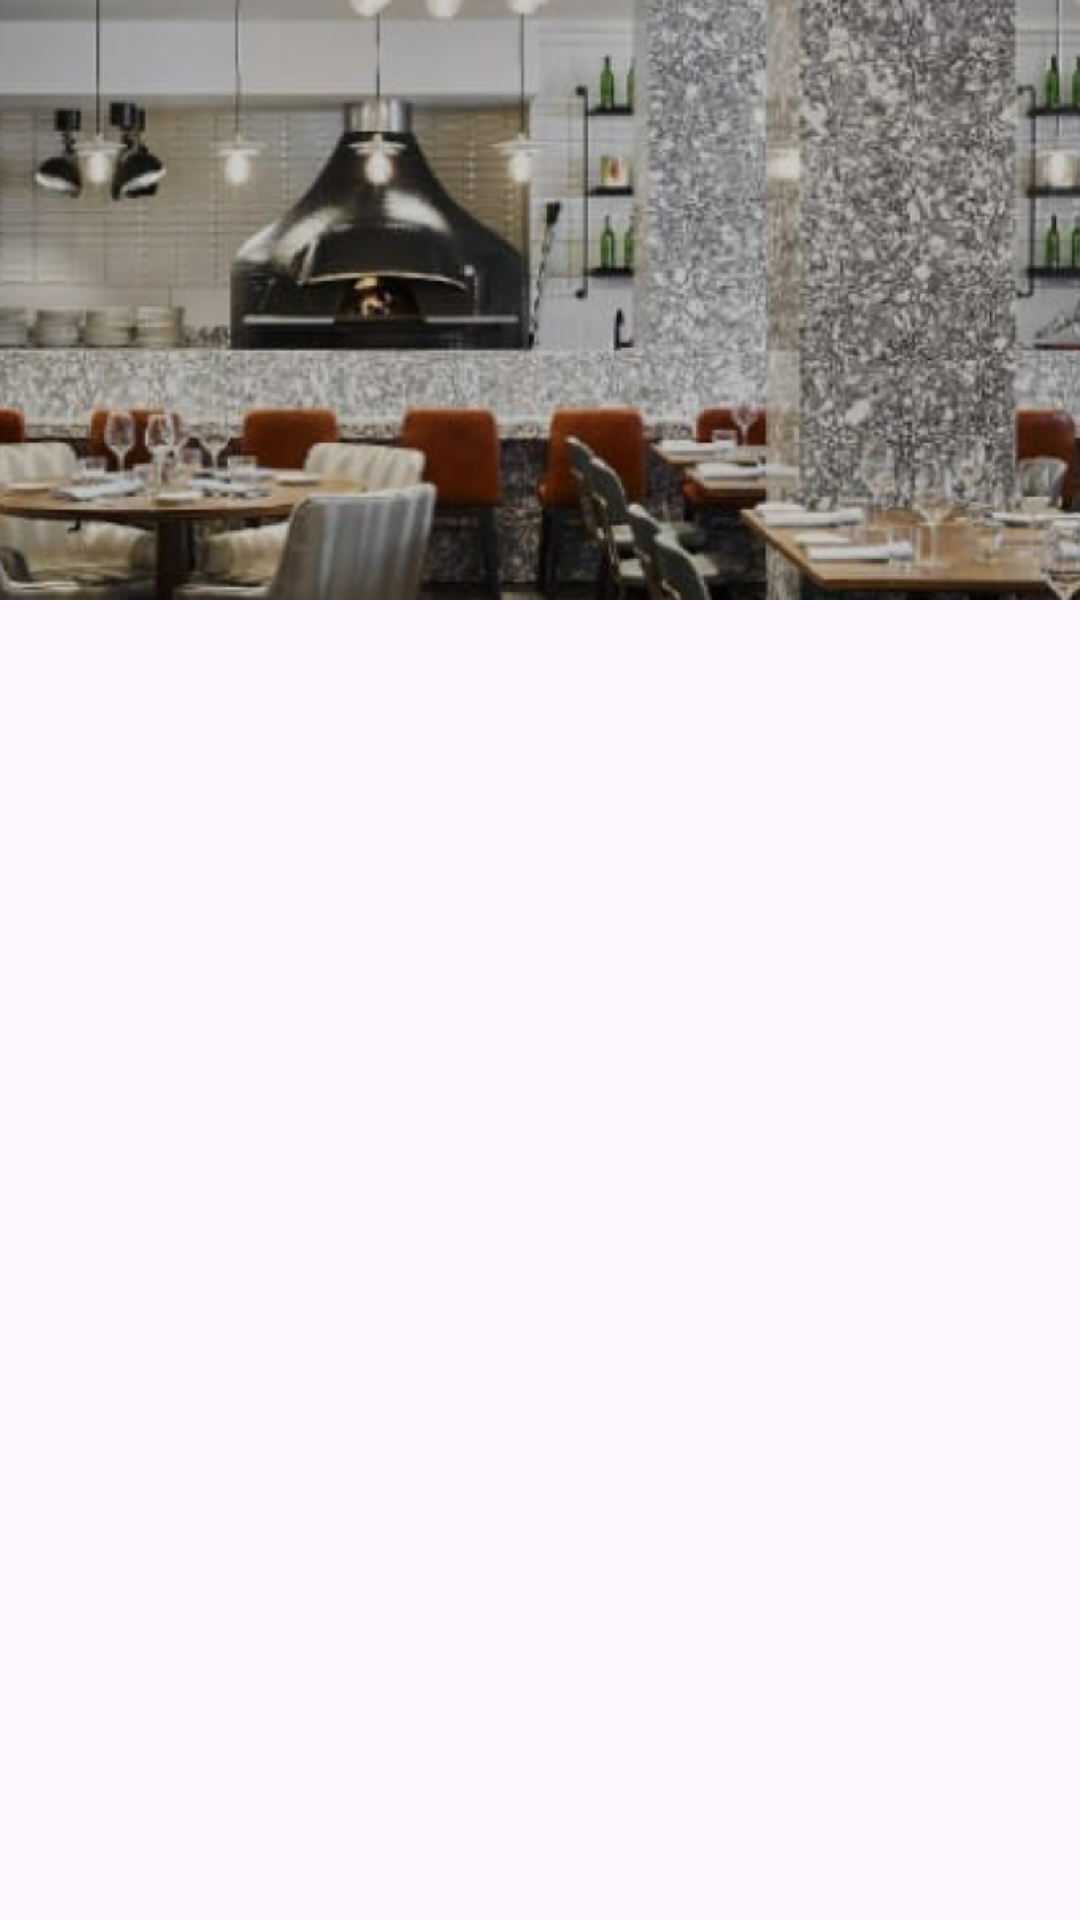

Layout XML and referenced resources for this Android screen:
<!-- AndroidManifest.xml: application theme Theme.TableBooking -->
<!-- res/layout/rv_restorent_images_layout.xml -->
<?xml version="1.0" encoding="utf-8"?>
<androidx.constraintlayout.widget.ConstraintLayout xmlns:android="http://schemas.android.com/apk/res/android"
    xmlns:app="http://schemas.android.com/apk/res-auto"
    android:layout_width="match_parent"
    android:layout_margin="10dp"
    android:layout_height="wrap_content">

    <ImageView
        android:id="@+id/image1"
        android:layout_width="match_parent"
        android:layout_height="200dp"
        android:scaleType="centerCrop"
        android:src="@drawable/img_13"
        app:layout_constraintEnd_toEndOf="parent"
        app:layout_constraintStart_toStartOf="parent"
        app:layout_constraintTop_toTopOf="parent" />

</androidx.constraintlayout.widget.ConstraintLayout>
<!-- resources referenced by this layout -->
<resources>
  <!-- drawable img_13: png bitmap (drawable, 602328 bytes) -->
  <style name="Theme.TableBooking" parent="Base.Theme.TableBooking" />
  <style name="Base.Theme.TableBooking" parent="Theme.Material3.DayNight.NoActionBar">
          
          
      </style>
</resources>
